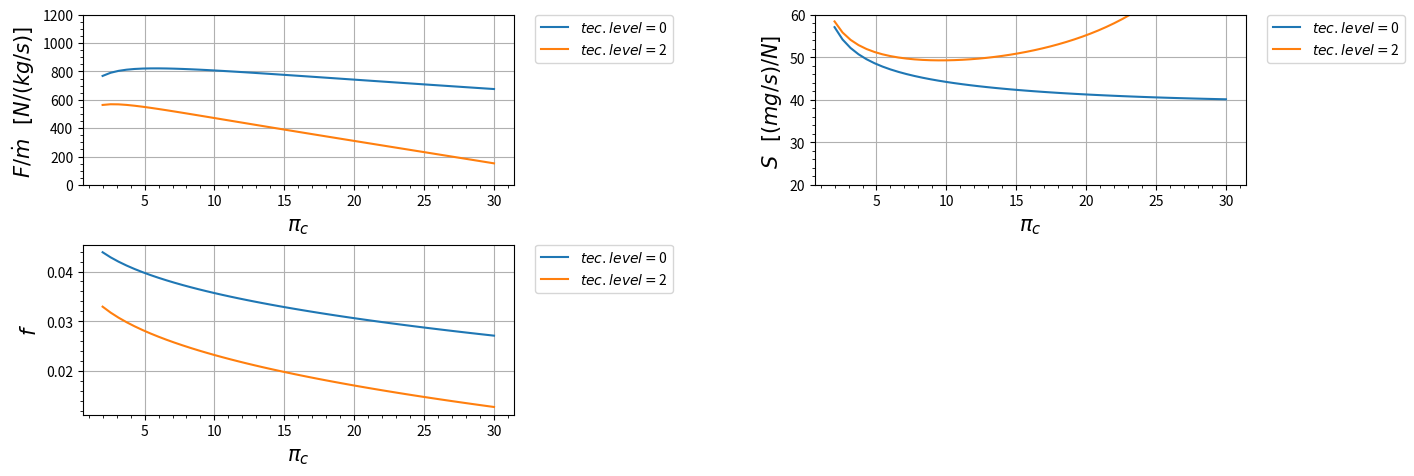

Here is the Python script that generated this plot:
import matplotlib.pyplot as plt
import numpy as np

class Turbojato_real:
    def __init__(self):
        s = 1

    def R_c(self):
        r_c = ((gamma_c-1)/(gamma_c))*c_pc
        return r_c
    
    def R_t(self):
        r_t = ((gamma_t-1)/(gamma_t))*c_pt
        return r_t

    def A_0(self):
        a_0 = (gamma_c*self.R_c()*t_0)**(0.5)
        return a_0
    
    def V_0(self):
        v_0 = self.A_0()*m_0
        return v_0
    
    def Tau_de_r(self):
        tau_r = 1 + (((gamma_c - 1)/(2))*(m_0**2))
        return tau_r
    
    def Pi_de_r(self):
        pi_r = (self.Tau_de_r())**((gamma_c)/(gamma_c-1))
        return pi_r
    
    def Pi_de_d(self):
        if m_0 <= 1:
            n_r = 1
        else:
            n_r = 1 - (0.075*((m_0-1)**1.35))

        pi_d = pi_dmax*n_r
        return pi_d
    
    def Tau_de_lambida(self):
        tau_lambida = (t_t4*c_pt)/(t_0*c_pc)
        return tau_lambida
    
    def Tau_de_c(self):
        tau_c = pi_c**((gamma_c-1)/(gamma_c*e_c))
        return tau_c
    
    def N_de_c(self):
        n_c = (((pi_c)**((gamma_c-1)/(gamma_c)))-1)/(self.Tau_de_c()-1)
        return n_c
    
    def F(self):
        f = (self.Tau_de_lambida() - (self.Tau_de_r()*self.Tau_de_c()))/(((n_b*h_pr)/(c_pc*t_0))-self.Tau_de_lambida())
        return f
    
    def Tau_de_t(self):
        tau_t = 1 - (((1)/(n_m*(1+self.F())))*((self.Tau_de_r())/(self.Tau_de_lambida()))*(self.Tau_de_c() - 1))
        return tau_t
    
    def Pi_de_t(self):
        pi_t = self.Tau_de_t()**((gamma_t)/((gamma_t-1)*e_t))
        return pi_t
    
    def N_de_t(self):
        n_t = (1-self.Tau_de_t())/(1-(self.Tau_de_t()**(1/e_t)))
        return n_t
    
    def P_t9IP_9(self):
        p_t9Ip_9 = p_0Ip_9*self.Pi_de_r()*self.Pi_de_d()*pi_c*pi_b*self.Pi_de_t()*pi_n
        return p_t9Ip_9 
    
    def M_9(self):
        m_9 = (((2)/(gamma_t-1))*(((self.P_t9IP_9())**((gamma_t-1)/(gamma_t)))-1))**(0.5)
        return m_9
    
    def T_9IT_0(self):
        t_9It_0 = ((self.Tau_de_t()*self.Tau_de_lambida())/(self.P_t9IP_9()**((gamma_t-1)/(gamma_t))))*((c_pc)/(c_pt))
        return t_9It_0
    
    def V_9Ia_0(self):
        v_9Ia_0 = self.M_9()*((((gamma_t*self.R_t())/(gamma_c*self.R_c()))*(self.T_9IT_0()))**(0.5))
        return v_9Ia_0
    
    def Empuxo(self):
        empuxo = self.A_0()*(((1+self.F())*(self.V_9Ia_0()))-(m_0)+((1+self.F())*((self.R_t())/(self.R_c()))*((self.T_9IT_0())/(self.V_9Ia_0()))*((1-p_0Ip_9)/(gamma_c))))
        return empuxo
    
    def S(self):
       s = self.F()/self.Empuxo()
       return s
    
    def N_t(self):
       n_ter = (((self.A_0())**(2))*(((1+self.F())*((self.V_9Ia_0())**2))-(m_0**2)))/(2*self.F()*h_pr)
       return n_ter
    
    def N_p(self):
       n_p = (2*self.V_0()*self.Empuxo())/(((self.A_0())**(2))*(((1+self.F())*((self.V_9Ia_0())**2))-(m_0**2)))
       return n_p
    
    def N_o(self):
       n_o = self.N_t()*self.N_p()
       return n_o

def Nivel_motor(nivel):
    global t_t4, pi_dmax, pi_b, pi_n, e_c, e_t, n_b
    if nivel == 0:
        t_t4 = 1800        #[K]   
        pi_dmax = 0.95
        pi_b = 0.94
        pi_n = 0.96
        e_c = 0.9
        e_t = 0.9
        n_b = 0.98

    elif nivel == 1:
        t_t4 = 1390        #[K]   
        pi_dmax = 0.98
        pi_b = 0.92
        pi_n = 0.98
        e_c = 0.84
        e_t = 0.83
        n_b = 0.91 

    elif nivel == 2:
        t_t4 = 1390        #[K]   
        pi_dmax = 0.98
        pi_b = 0.92
        pi_n = 0.98
        e_c = 0.84
        e_t = 0.83
        n_b = 0.91  

    elif nivel == 3:
        t_t4 = 1390        #[K]   
        pi_dmax = 0.98
        pi_b = 0.92
        pi_n = 0.98
        e_c = 0.84
        e_t = 0.83
        n_b = 0.91   


    
#####################################################################################

motor = Turbojato_real()
nivel_motor = [0,2]

# Variaveis de entrada:
lista_m0 = [2]
lista_pi_c = [2,30]

# Constantes de entrada em SI:
t_0 = 216.7         #[K]
c_pc = 1004        #[J/kg K]
c_pt = 1239         #[J/kg K]
h_pr = 42800000     #[J/kg]
gamma_c = 1.4 
gamma_t = 1.3 
n_m = 0.99
p_0Ip_9 = 0.5
pi_c_ = 10
m_0 = 2


convert = False
if convert:
    # Constantes de entrada FORA do SI:
    t_0 = 390         #[R]
    t_t4 = 3200       #[R]   
    c_pc = 0.24     #[Btu/lbm R]
    c_pt = 0.296    #[Btu/lbm R]
    h_pr = 18400     #[Btu/lbm]
    
    #conversão
    t_0 = t_0/1.8             #[K]
    t_t4 = t_t4/1.8           #[K]
    c_pc = (c_pc  * 4.1868)   #[kJ/kg K]
    c_pc  = c_pc * 1000        #[J/kg K]
    c_pt = (c_pt  * 4.1868)   #[kJ/kg K]
    c_pt = c_pt * 1000        #[J/kg K]
    h_pr = h_pr * 2.326       #[kJ/kg]
    h_pr = h_pr * 1000        #[J/kg]

#####################################################################################

# Tabela com os dados de entrada
for i in range(len(nivel_motor)):
    print(" ")
    Nivel_motor(nivel_motor[i])
    print(" \t\tTEC LEVEL = {}".format(nivel_motor[i]))
    print("|-------------------------------------------|")
    print(" ENTRADA\tVALOR\t\tUNIDADE")
    print("|-------------------------------------------|")
    dado = format(t_t4, ".3f")
    print("%s\t%s\t%s" % ("| T_{t4}",dado,"K"))
    print("|-------------------------------------------|")
    dado = format(t_0, ".3f")
    print("%s\t\t%s\t\t%s" % ("| T_0",dado,"K"))
    print("|-------------------------------------------|")
    dado = format(c_pc, ".3f")
    print("%s\t%s\t%s" % ("| c_{pc}",dado,"[J/kg K]"))
    print("|-------------------------------------------|")
    dado = format(c_pt, ".3f")
    print("%s\t%s\t%s" % ("| c_{pt}",dado,"[J/kg K]"))
    print("|-------------------------------------------|")
    dado = format(h_pr, ".3f")
    print("%s\t%s\t%s" % ("| h_{pr}",dado,"[J/kg]"))
    print("|-------------------------------------------|")
    dado = format(pi_dmax, ".3f")
    print("%s\t%s\t\t%s" % ("| pi_{dmax}",dado," "))
    print("|-------------------------------------------|")
    dado = format(pi_b, ".3f")
    print("%s\t\t%s\t\t%s" % ("| pi_b",dado," "))
    print("|-------------------------------------------|")
    dado = format(pi_n, ".3f")
    print("%s\t\t%s\t\t%s" % ("| pi_n",dado," "))
    print("|-------------------------------------------|")
    dado = format(e_c, ".3f")
    print("%s\t\t%s\t\t%s" % ("| e_c",dado," "))
    print("|-------------------------------------------|")
    dado = format(e_t, ".3f")
    print("%s\t\t%s\t\t%s" % ("| e_t",dado," "))
    print("|-------------------------------------------|")
    dado = format(n_b, ".3f")
    print("%s\t\t%s\t\t%s" % ("| eta_b",dado," "))
    print("|-------------------------------------------|")
    dado = format(gamma_c, ".3f")
    print("%s\t%s\t\t%s" % ("| gamma_c",dado," "))
    print("|-------------------------------------------|")
    dado = format(gamma_t, ".3f")
    print("%s\t%s\t\t%s" % ("| gamma_t",dado," "))
    print("|-------------------------------------------|")
    dado = format(n_m, ".3f")
    print("%s\t\t%s\t\t%s" % ("| eta_m",dado," "))
    print("|-------------------------------------------|")
    dado = format(p_0Ip_9, ".3f")
    print("%s\t%s\t\t%s" % ("| p_0/p_9",dado," "))
    print("|-------------------------------------------|")
    print(" ")

print("##################################################")    

# Graficos:
plt.figure(figsize = ((15, 5)))
pi_c = np.linspace(min(lista_pi_c) ,max(lista_pi_c))  #Limites do eixo X

# Grafico 1 ----------------------------------------------------------
plt.subplot(2, 2, 1)

for i in range(len(nivel_motor)):
    Nivel_motor(nivel_motor[i])
    plt.plot(pi_c, motor.Empuxo(), label=r'$tec. level = ${}'.format(nivel_motor[i])) 

plt.legend(bbox_to_anchor=(1.05, 1),loc='upper left', borderaxespad=0.)
plt.ylim(0, 1200)
plt.xlabel(r'$\pi_c$' , fontsize=15)
plt.ylabel(r'$F/ \dot m$   $[N / (kg /s)]$ ' , fontsize=15)
plt.minorticks_on() # aparece a divisão
plt.grid()

# Grafico 2 ----------------------------------------------------------
plt.subplot(2, 2, 2)
for i in range(len(nivel_motor)):
    Nivel_motor(nivel_motor[i])
    plt.plot(pi_c, motor.S()*1000000, label=r'$tec. level = ${}'.format(nivel_motor[i]))
            
plt.legend(bbox_to_anchor=(1.05, 1),loc='upper left', borderaxespad=0.)
plt.ylim(20, 60)
plt.xlabel(r'$\pi_c$ ' , fontsize=15)
plt.ylabel(r'$S$   $[(mg/s) / N]$ ' , fontsize=15)
plt.minorticks_on() # aparece a divisão
plt.grid()

# Grafico 3 ----------------------------------------------------------
plt.subplot(2, 2, 3)
for i in range(len(nivel_motor)):
    Nivel_motor(nivel_motor[i])
    plt.plot(pi_c, motor.F(), label=r'$tec. level = ${}'.format(nivel_motor[i]))
            
plt.legend(bbox_to_anchor=(1.05, 1),loc='upper left', borderaxespad=0.)
plt.xlabel(r'$\pi_c$ ' , fontsize=15)
plt.ylabel(r'$f$' , fontsize=15)
plt.minorticks_on() # aparece a divisão
plt.grid()

# Plot Grafico ----------------------------------------------------------
plt.subplots_adjust(left=0.125, bottom=0.1, right=0.9, top=0.9, wspace=0.7, hspace=0.35)
plt.show()

# Tabela de saida:
for i in range(len(nivel_motor)):
    Nivel_motor(nivel_motor[i])
    pi_c = pi_c_
    print(" ")
    print(" \t\tTEC LEVEL = {}".format(nivel_motor[i]))
    print("|-------------------------------------------|")
    dado = format(m_0, ".3f")
    print("%s\t\t%s\t\t%s" % ("| m_0",dado," "))
    print("|-------------------------------------------|")
    print("%s\t\t%s\t\t%s" % ("| pi_c",pi_c," "))
    print("|-------------------------------------------|")
    print(" ")
    print(" ")
    print(" SAIDA\t\tVALOR\t\tUNIDADE")
    print("|-------------------------------------------|")
    dado = format(motor.S()*1000000, ".3f")
    print("%s\t\t%s\t\t%s" % ("| S",dado,"mg s/N"))
    print("|-------------------------------------------|")
    dado = format(motor.Empuxo(), ".3f")
    if motor.Empuxo() <1000:
        print("%s\t\t%s\t\t%s" % ("| F/m_0",dado,"N s/kg"))
        print("|-------------------------------------------|")
    else:
        print("%s\t\t%s\t%s" % ("| F/m_0",dado,"N s/kg"))
        print("|-------------------------------------------|")
    dado = format(motor.F(), ".3f")
    print("%s\t\t%s\t%s" % ("| f",dado," "))
    print("|-------------------------------------------|")
    dado = format(motor.N_de_t(), ".3f")
    print("%s\t\t%s\t%s" % ("| eta_t",dado," "))
    print("|-------------------------------------------|")
    dado = format(motor.N_de_c(), ".3f")
    print("%s\t\t%s\t%s" % ("| eta_c",dado," "))
    print("|-------------------------------------------|")
    dado = format(motor.N_p(), ".3f")
    print("%s\t\t%s\t\t%s" % ("| eta_P",dado," "))
    print("|-------------------------------------------|")
    dado = format(motor.N_t(), ".3f")
    print("%s\t\t%s\t\t%s" % ("| eta_T",dado," "))
    print("|-------------------------------------------|")
    dado = format(motor.N_o(), ".3f")
    print("%s\t\t%s\t\t%s" % ("| eta_O",dado," "))
    print("|-------------------------------------------|")
    print(" ")
    print("@@@@@@@@@@@@@@@@@@@@@@@@@@@@@@@@@@@@@@@@@@@@@@@@@@@@@@")









    